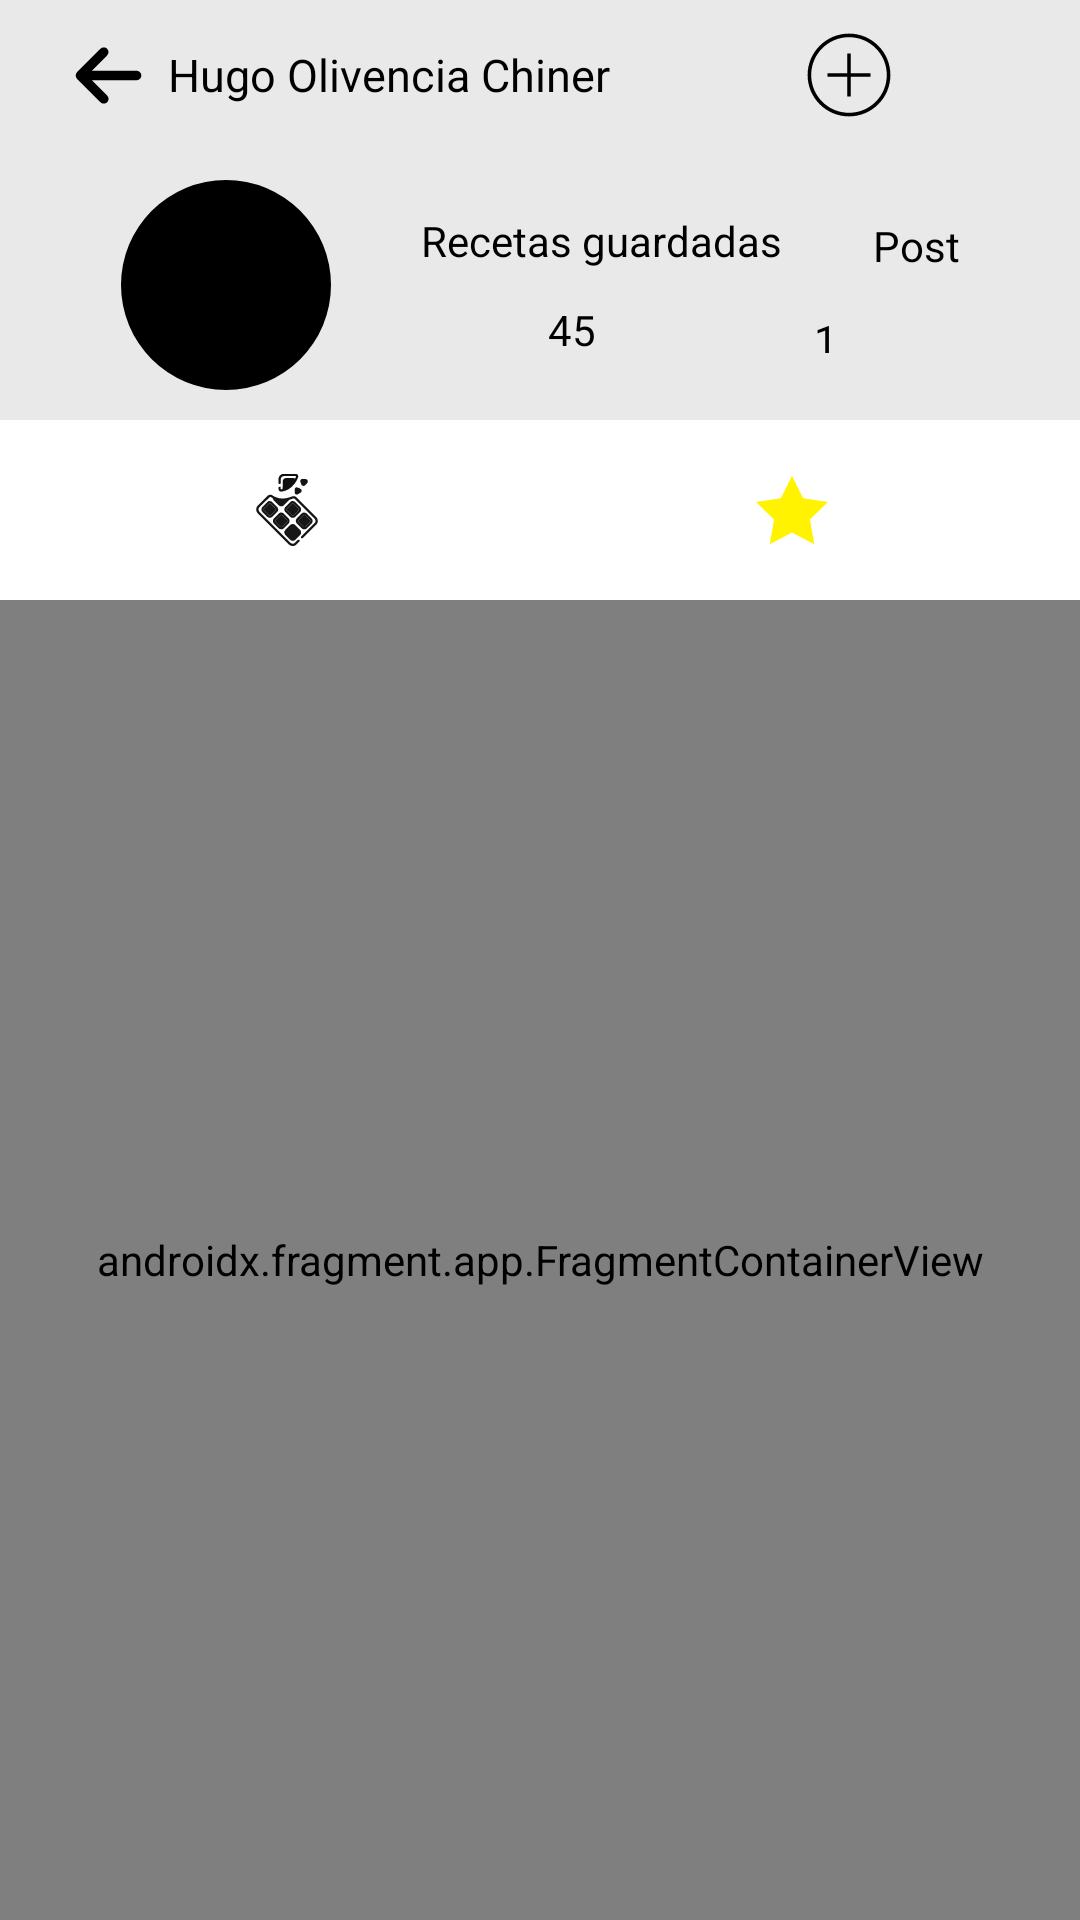

The Android layout XML behind this screen, and the referenced resources:
<!-- AndroidManifest.xml: application theme Theme.LifeStyle -->
<!-- res/layout/activity_user.xml -->
<androidx.constraintlayout.widget.ConstraintLayout
    xmlns:android="http://schemas.android.com/apk/res/android"
    xmlns:tools="http://schemas.android.com/tools"
    android:layout_width="match_parent"
    android:layout_height="match_parent"
    xmlns:app="http://schemas.android.com/apk/res-auto"
    android:orientation="vertical"
    android:id="@+id/constraintUserMain"
    android:background="@color/color_fondo">


    <androidx.appcompat.widget.Toolbar
        android:id="@+id/toolbar2"
        android:layout_width="match_parent"
        android:layout_height="50dp"
        android:layout_gravity="top"
        android:orientation="vertical"

        app:layout_constraintStart_toStartOf="parent"
        app:layout_constraintEnd_toEndOf="parent"
        app:layout_constraintTop_toTopOf="parent"
        app:layout_constraintBottom_toTopOf="@+id/constraintUser">

        <ImageButton
            android:id="@+id/arrowBack"
            android:layout_width="40dp"
            android:layout_height="40dp"
            android:src="@drawable/ic_arrow_left"
            android:background="@android:color/transparent"
            android:backgroundTint="@color/black"
            />

        <TextView
            android:id="@+id/txtNomUsuario"
            android:layout_width="wrap_content"
            android:layout_height="wrap_content"
            android:layout_gravity="left"
            android:text="Hugo Olivencia Chiner"
            android:textColor="@color/black"
            android:textSize="15dp" />


        <ImageButton
            android:id="@+id/btnConfiguration"
            android:layout_width="30dp"
            android:layout_height="30dp"
            android:layout_gravity="end"
            android:layout_marginEnd="16dp"
            android:background="@android:color/transparent"
            android:contentDescription="Guardar la receta"
            android:src="@drawable/configuration" />

        <ImageButton
            android:id="@+id/BtnMoreRecipes"
            android:layout_width="30dp"
            android:layout_height="30dp"
            android:layout_gravity="end"
            android:layout_marginEnd="16dp"
            android:background="@android:color/transparent"
            android:contentDescription="Guardar la receta"
            android:src="@drawable/ic_mas" />
    </androidx.appcompat.widget.Toolbar>


    <androidx.constraintlayout.widget.ConstraintLayout
        android:id="@+id/constraintUser"
        android:layout_width="match_parent"
        android:layout_height="wrap_content"
        android:padding="10dp"
        app:layout_constraintTop_toBottomOf="@id/toolbar2"
        tools:layout_editor_absoluteX="0dp">

        <com.google.android.material.imageview.ShapeableImageView
            android:id="@+id/fotoPerfilUser"
            android:layout_width="70dp"
            android:layout_height="70dp"
            android:background="@color/black"
            app:layout_constraintEnd_toStartOf="@+id/numRecetas"
            app:layout_constraintStart_toStartOf="parent"
            app:shapeAppearanceOverlay="@style/cicular"
            tools:ignore="MissingConstraints" />

        <TextView
            android:id="@+id/numRecetas"
            android:layout_width="wrap_content"
            android:layout_height="wrap_content"
            android:gravity="center"
            android:text="Recetas guardadas"
            android:textColor="@color/black"
            app:layout_constraintBottom_toTopOf="@+id/recetas"
            app:layout_constraintEnd_toStartOf="@+id/numPost"
            app:layout_constraintStart_toEndOf="@id/fotoPerfilUser"
            app:layout_constraintTop_toTopOf="@+id/fotoPerfilUser" />

        <TextView
            android:id="@+id/numPost"
            android:layout_width="wrap_content"
            android:layout_height="wrap_content"
            android:gravity="center"
            android:text="Post"
            android:textColor="@color/black"
            app:layout_constraintBottom_toTopOf="@+id/post"
            app:layout_constraintEnd_toEndOf="parent"
            app:layout_constraintStart_toEndOf="@+id/numRecetas"
            app:layout_constraintTop_toTopOf="@+id/fotoPerfilUser" />


        <TextView
            android:id="@+id/recetas"
            android:layout_width="wrap_content"
            android:layout_height="wrap_content"
            android:text="45"
            android:textColor="@color/black"
            app:layout_constraintBottom_toBottomOf="@+id/fotoPerfilUser"
            app:layout_constraintEnd_toStartOf="@+id/post"
            app:layout_constraintStart_toEndOf="@+id/fotoPerfilUser"
            app:layout_constraintTop_toBottomOf="@+id/numRecetas" />

        <TextView
            android:id="@+id/post"
            android:layout_width="6dp"
            android:layout_height="14dp"
            android:text="1"
            android:textColor="@color/black"
            app:layout_constraintBottom_toBottomOf="@+id/fotoPerfilUser"
            app:layout_constraintEnd_toEndOf="parent"
            app:layout_constraintStart_toEndOf="@+id/recetas"
            app:layout_constraintTop_toBottomOf="@+id/numPost" />

    </androidx.constraintlayout.widget.ConstraintLayout>

    <androidx.fragment.app.FragmentContainerView
        android:id="@+id/frameContainerUser"
        android:name="androidx.navigation.fragment.NavHostFragment"
        android:layout_width="match_parent"
        android:layout_height="0dp"
        android:background="@color/green"
        app:layout_constraintStart_toStartOf="parent"
        app:layout_constraintEnd_toEndOf="parent"
        app:layout_constraintTop_toBottomOf="@+id/bottomNavigationViewUser"
        app:layout_constraintBottom_toBottomOf="parent"
        app:defaultNavHost="true"
        app:navGraph="@navigation/my_nav_user" >
    </androidx.fragment.app.FragmentContainerView>


    <com.google.android.material.bottomnavigation.BottomNavigationView
        android:id="@+id/bottomNavigationViewUser"
        android:layout_width="match_parent"
        android:layout_height="60dp"
        android:layout_gravity="bottom"
        android:background="@color/white"
        android:elevation="0dp"
        app:itemIconTint="@color/bottom_nav_icon_selector"
        app:labelVisibilityMode="unlabeled"
        app:menu="@menu/bottom_nav_menu_user"
        app:layout_constraintTop_toBottomOf="@id/constraintUser"/>

</androidx.constraintlayout.widget.ConstraintLayout>
<!-- resources referenced by this layout -->
<resources>
  <color name="black">#FF000000</color>
  <color name="color_fondo">#EAE9E9</color>
  <color name="green">#7AF324</color>
  <color name="white">#FFFFFFFF</color>
  <!-- drawable ic_arrow_left (drawable) -->
  <vector xmlns:android="http://schemas.android.com/apk/res/android"
      android:width="25dp"
      android:height="25dp"
      android:viewportWidth="512"
      android:viewportHeight="512">
    <path
        android:fillColor="@color/black"
        android:pathData="M201.37,438.63l-160,-160c-12.5,-12.5 -12.5,-32.76 0,-45.26l160,-160c12.5,-12.5 32.76,-12.5 45.26,0s12.5,32.76 0,45.26l-105.37,105.37h306.74c17.67,0 32,14.33 32,32s-14.33,32 -32,32h-306.74l105.37,105.37c6.25,6.25 9.37,14.44 9.37,22.63s-3.12,16.38 -9.37,22.63c-12.5,12.5 -32.76,12.5 -45.26,0z"/>
  </vector>
  <!-- drawable ic_mas (drawable) -->
  <vector xmlns:android="http://schemas.android.com/apk/res/android"
      android:width="30dp"
      android:height="30dp"
      android:viewportWidth="50"
      android:viewportHeight="50">
    <path
        android:fillColor="#FF000000"
        android:pathData="M25,2C12.309,2 2,12.309 2,25C2,37.691 12.309,48 25,48C37.691,48 48,37.691 48,25C48,12.309 37.691,2 25,2zM25,4C36.61,4 46,13.39 46,25C46,36.61 36.61,46 25,46C13.39,46 4,36.61 4,25C4,13.39 13.39,4 25,4zM24,13L24,24L13,24L13,26L24,26L24,37L26,37L26,26L37,26L37,24L26,24L26,13L24,13z"/>
  </vector>
  <style name="cicular">
          <item name="cornerSize">50%</item>
      </style>
  <style name="Theme.LifeStyle" parent="Base.Theme.LifeStyle">
          <item name="colorPrimary">@color/black</item>
          <item name="backgroundColor">@color/black</item>
          <item name="android:colorControlHighlight">@android:color/darker_gray</item>
      </style>
  <style name="Base.Theme.LifeStyle" parent="Theme.Material3.DayNight.NoActionBar">
          <item name="colorPrimary">@color/white</item>
          <item name="backgroundColor">@color/white</item>
          <item name="android:colorControlHighlight">@android:color/darker_gray</item>
      </style>
</resources>
